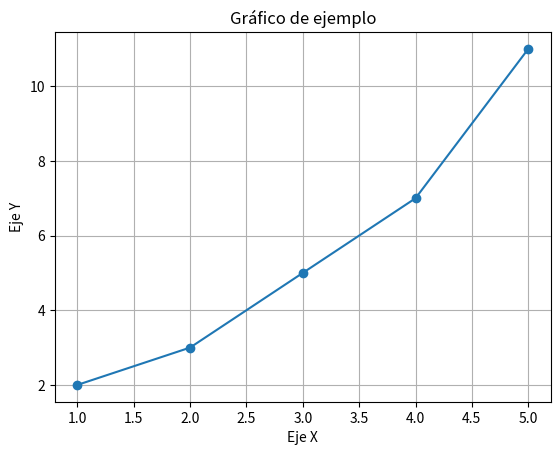

Python code for this plot:
import matplotlib.pyplot as plt
x = [1, 2, 3, 4, 5]
y = [2, 3, 5, 7, 11]
plt.plot(x, y, marker='o')
plt.title("Gráfico de ejemplo")
plt.xlabel("Eje X")
plt.ylabel("Eje Y")
plt.grid(True)
plt.show()